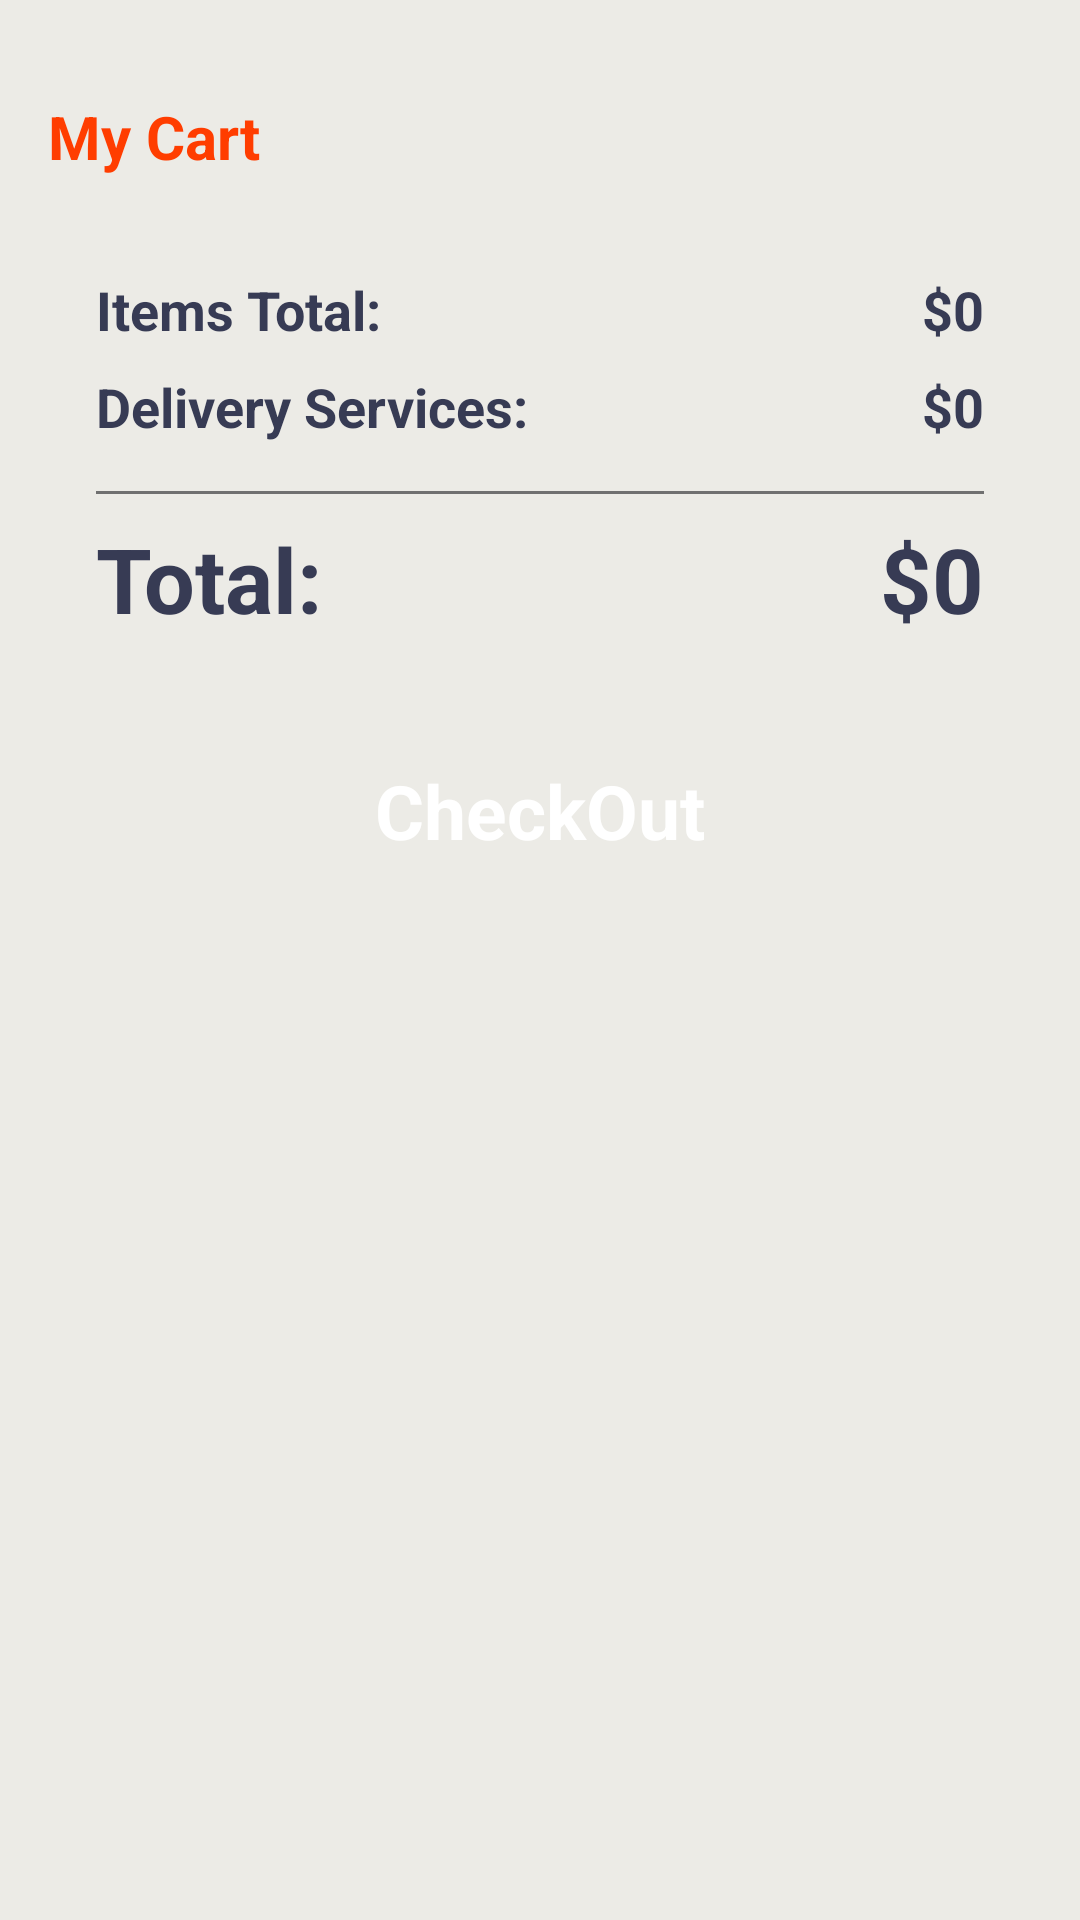

The Android layout XML behind this screen, and the referenced resources:
<!-- AndroidManifest.xml: application theme Theme.NewProject1 -->
<!-- res/layout/fragment_cart.xml -->
<?xml version="1.0" encoding="utf-8"?>
<RelativeLayout xmlns:android="http://schemas.android.com/apk/res/android"
        xmlns:tools="http://schemas.android.com/tools"
        android:layout_width="match_parent"
        android:layout_height="match_parent"
        xmlns:app="http://schemas.android.com/apk/res-auto"
        tools:context=".ui.rest.fragments.Fragment_cart"
    android:background="@color/activitybackground">

        <ScrollView
            android:id="@+id/scrollView"
            android:layout_width="match_parent"
            android:layout_height="wrap_content"
            android:fillViewport="true"
            android:layout_alignParentStart="true"
            android:layout_alignParentEnd="true"
            android:layout_alignParentTop="true"
            android:layout_alignParentBottom="true">

            <LinearLayout
                android:layout_width="match_parent"
                android:layout_height="match_parent"
                android:orientation="vertical">

                <TextView
                    android:id="@+id/textView13"
                    android:layout_width="match_parent"
                    android:layout_height="wrap_content"
                    android:layout_marginTop="32dp"
                    android:paddingStart="16dp"
                    android:text="My Cart"
                    android:textAlignment="viewStart"
                    android:textColor="#ff3d00"
                    android:textSize="20sp"
                    android:textStyle="bold" />

                <androidx.recyclerview.widget.RecyclerView
                    android:id="@+id/rvcartview"
                    android:layout_width="match_parent"
                    android:layout_height="wrap_content" />


                <LinearLayout
                    android:clipToPadding="true"
                    android:layout_width="match_parent"
                    android:layout_height="wrap_content"
                    android:layout_margin="16dp"
                    android:background="@drawable/card_background"
                    android:elevation="3dp"
                    android:orientation="vertical"
                    app:layout_constraintStart_toStartOf="parent"
                    app:layout_constraintTop_toBottomOf="@+id/scrollView">

                    <LinearLayout
                        android:layout_width="match_parent"
                        android:layout_height="match_parent"
                        android:layout_marginStart="16dp"
                        android:layout_marginTop="16dp"
                        android:layout_marginEnd="16dp"
                        android:layout_marginBottom="4dp"
                        android:orientation="horizontal">

                        <TextView
                            android:id="@+id/textView141"
                            android:layout_width="wrap_content"
                            android:layout_height="wrap_content"
                            android:layout_weight="1"
                            android:text="Items Total:"
                            android:textColor="#373b54"
                            android:textSize="18sp"
                            android:textStyle="bold" />

                        <TextView
                            android:id="@+id/totalFeeTxt"
                            android:layout_width="wrap_content"
                            android:layout_height="wrap_content"
                            android:text="$0"
                            android:textColor="#373b54"
                            android:textSize="18sp"
                            android:textStyle="bold" />
                    </LinearLayout>

                    <LinearLayout
                        android:layout_width="match_parent"
                        android:layout_height="match_parent"
                        android:layout_marginStart="16dp"
                        android:layout_marginTop="4dp"
                        android:layout_marginEnd="16dp"
                        android:layout_marginBottom="4dp"
                        android:orientation="horizontal">

                        <TextView
                            android:id="@+id/textView142"
                            android:layout_width="wrap_content"
                            android:layout_height="wrap_content"
                            android:layout_weight="1"
                            android:text="Delivery Services:"
                            android:textColor="#373b54"
                            android:textSize="18sp"
                            android:textStyle="bold" />

                        <TextView
                            android:id="@+id/deliveryTxt"
                            android:layout_width="wrap_content"
                            android:layout_height="wrap_content"
                            android:text="$0"
                            android:textColor="#373b54"
                            android:textSize="18sp"
                            android:textStyle="bold" />
                    </LinearLayout>

                    <LinearLayout
                        android:layout_width="match_parent"
                        android:layout_height="match_parent"
                        android:layout_marginStart="16dp"
                        android:layout_marginTop="4dp"
                        android:layout_marginEnd="16dp"
                        android:layout_marginBottom="4dp"
                        android:orientation="horizontal">


                    </LinearLayout>

                    <View
                        android:id="@+id/view3"
                        android:layout_width="match_parent"
                        android:layout_height="1dp"
                        android:layout_marginStart="16dp"
                        android:layout_marginTop="4dp"
                        android:layout_marginEnd="16dp"
                        android:layout_marginBottom="4dp"
                        android:background="#707070" />

                    <LinearLayout
                        android:layout_width="match_parent"
                        android:layout_height="match_parent"
                        android:layout_marginStart="16dp"
                        android:layout_marginTop="4dp"
                        android:layout_marginEnd="16dp"
                        android:layout_marginBottom="16dp"
                        android:orientation="horizontal">


                        <TextView
                            android:id="@+id/textView144"
                            android:layout_width="wrap_content"
                            android:layout_height="wrap_content"
                            android:layout_weight="1"
                            android:text="Total:"
                            android:textColor="#373b54"
                            android:textSize="30sp"
                            android:textStyle="bold" />


                        <TextView
                            android:id="@+id/totalTxt"
                            android:layout_width="wrap_content"
                            android:layout_height="wrap_content"
                            android:text="$0"
                            android:textColor="#373b54"
                            android:textSize="30sp"
                            android:textStyle="bold" />


                    </LinearLayout>

                    <androidx.constraintlayout.widget.ConstraintLayout
                        android:id="@+id/btncheckout"
                        android:layout_width="match_parent"
                        android:layout_height="50dp"
                        android:layout_margin="16dp"
                        android:background="@drawable/yellow_btn_background">

                        <TextView
                            android:id="@+id/textView16"
                            android:layout_width="wrap_content"
                            android:layout_height="wrap_content"
                            android:text="CheckOut"
                            android:textColor="#ffffff"
                            android:textSize="25sp"
                            android:textStyle="bold"
                            app:layout_constraintBottom_toBottomOf="parent"
                            app:layout_constraintEnd_toEndOf="parent"
                            app:layout_constraintStart_toStartOf="parent"
                            app:layout_constraintTop_toTopOf="parent" />
                    </androidx.constraintlayout.widget.ConstraintLayout>
                </LinearLayout>

            </LinearLayout>


        </ScrollView>

        <TextView
            android:id="@+id/emptyTxt"
            android:layout_width="wrap_content"
            android:layout_height="wrap_content"
            android:text="Your Cart Is Empty"
            android:textColor="#737373"
            android:textSize="16dp"
            android:textStyle="bold"
            android:visibility="gone"
            app:layout_constraintBottom_toBottomOf="@+id/scrollView"
            app:layout_constraintEnd_toEndOf="@+id/scrollView"
            app:layout_constraintStart_toStartOf="@+id/scrollView"
            app:layout_constraintTop_toTopOf="@+id/scrollView" />



</RelativeLayout>
<!-- resources referenced by this layout -->
<resources>
  <color name="activitybackground">#ECEBE6</color>
  <style name="Theme.NewProject1" parent="Theme.MaterialComponents.DayNight.NoActionBar">
          
          <item name="colorPrimary">@color/activitybackground</item>
          <item name="colorPrimaryVariant">@color/purple_700</item>
          <item name="colorOnPrimary">@color/white</item>
          
          <item name="colorSecondary">@color/teal_200</item>
          <item name="colorSecondaryVariant">@color/teal_700</item>
          <item name="colorOnSecondary">@color/black</item>
          
          <item name="android:statusBarColor" tools:targetApi="l">?attr/colorPrimaryVariant</item>
          
      </style>
  <color name="purple_700">#FEA014</color>
  <color name="white">#FFFFFFFF</color>
  <color name="teal_200">#FF03DAC5</color>
  <color name="teal_700">#FF018786</color>
  <color name="black">#FF000000</color>
</resources>
